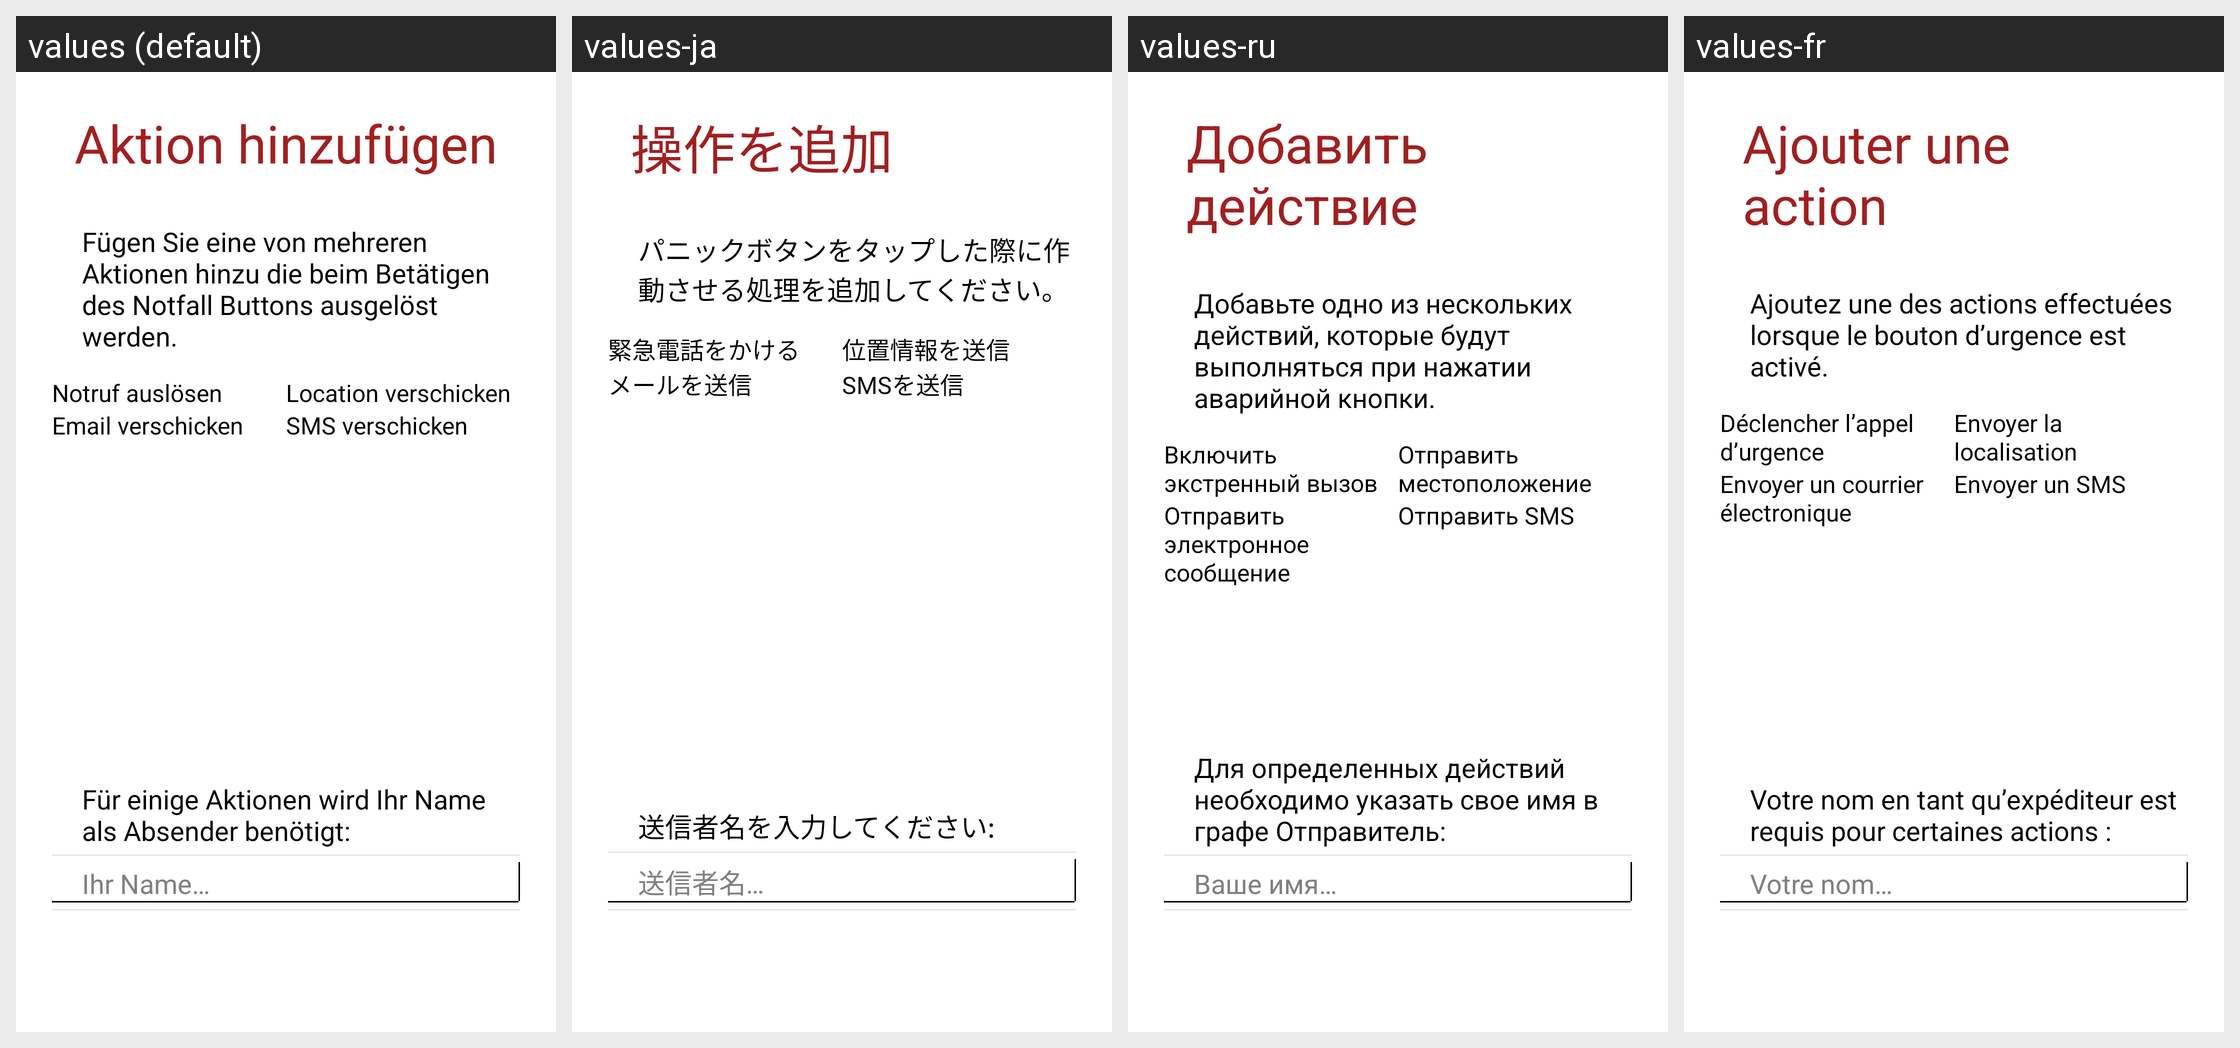

Here is an Android app screen in its default locale and in the app's own translations. Write out the translated-string differences for the strings that appear on this screen.
Android screen res/layout/panic_action_wizard_one.xml rendered under 4 locales, left to right: values (default), values-ja, values-ru, values-fr. Device: Nexus 5 (rendered at 1080×1920; each locale shown at half size, 540×960, under a caption strip naming it); theme GDataTheme.
Other locales in the repository, not shown: values-en, values-es, values-hu, values-it, values-nl, values-pl, values-pt, values-pt-rBR, values-tr, values-zh, values-zh-rCN, values-zh-rTW.
Strings drawn on this screen, with the default value and each locale's value (text and hints the layout hard-codes, and strings that could not be matched under every locale, appear in the picture but are not listed):

add_action
  values: Aktion hinzufügen
  values-ja: 操作を追加
  values-ru: Добавить действие
  values-fr: Ajouter une action

panic_wizard_description_one
  values: Fügen Sie eine von mehreren Aktionen hinzu die beim Betätigen des Notfall Buttons ausgelöst werden.
  values-ja: パニックボタンをタップした際に作動させる処理を追加してください。
  values-ru: Добавьте одно из нескольких действий, которые будут выполняться при нажатии аварийной кнопки.
  values-fr: Ajoutez une des actions effectuées lorsque le bouton d’urgence est activé.

panic_trigger_emergency_call
  values: Notruf auslösen
  values-ja: 緊急電話をかける
  values-ru: Включить экстренный вызов
  values-fr: Déclencher l’appel d’urgence

panic_trigger_location
  values: Location verschicken
  values-ja: 位置情報を送信
  values-ru: Отправить местоположение
  values-fr: Envoyer la localisation

panic_trigger_email
  values: Email verschicken
  values-ja: メールを送信
  values-ru: Отправить электронное сообщение
  values-fr: Envoyer un courrier électronique

panic_trigger_sms
  values: SMS verschicken
  values-ja: SMSを送信
  values-ru: Отправить SMS
  values-fr: Envoyer un SMS

panic_wizard_description_sender
  values: Für einige Aktionen wird Ihr Name als Absender benötigt:
  values-ja: 送信者名を入力してください:
  values-ru: Для определенных действий необходимо указать свое имя в графе Отправитель:
  values-fr: Votre nom en tant qu’expéditeur est requis pour certaines actions :

panic_edittext_sender
  values: Ihr Name…
  values-ja: 送信者名…
  values-ru: Ваше имя…
  values-fr: Votre nom…
